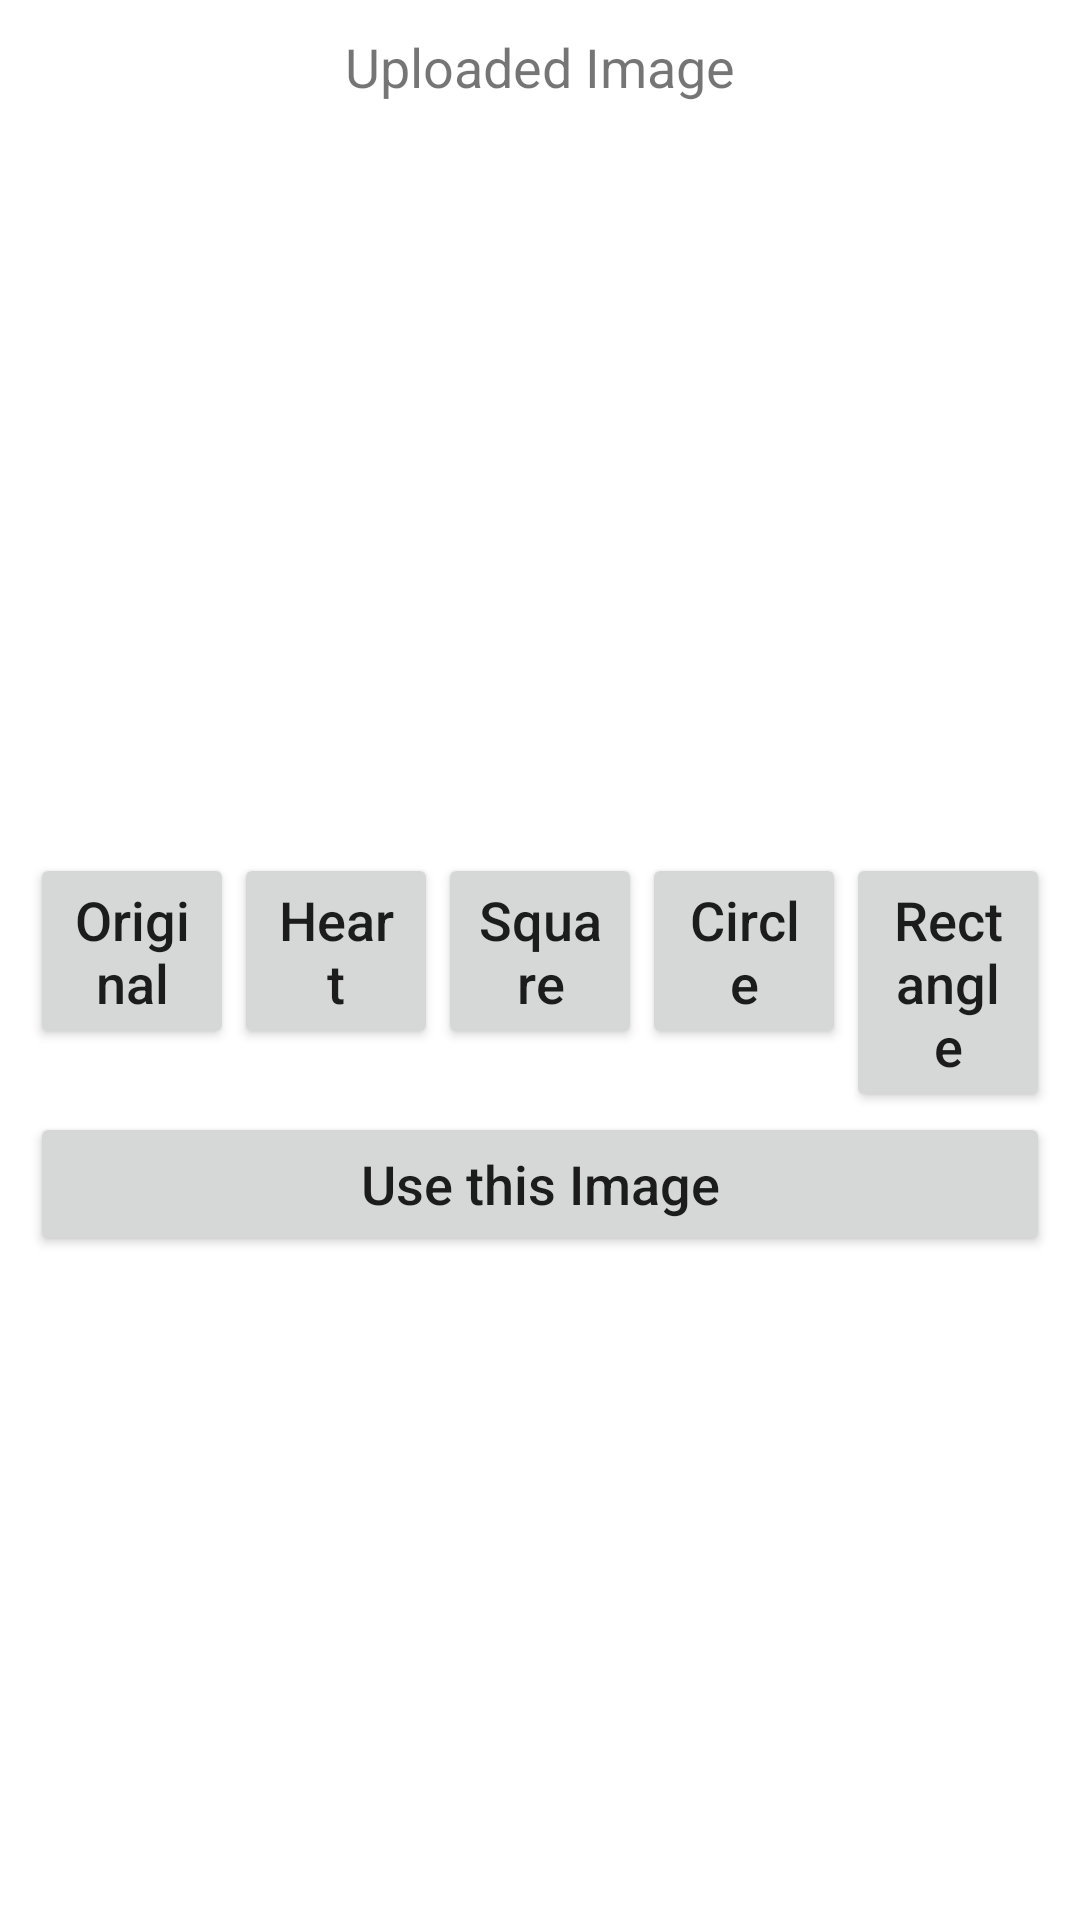

Reconstruct the res/layout file that produces this screen, plus the resources it refers to.
<!-- AndroidManifest.xml: application theme Theme.CelebrareAssignment -->
<!-- res/layout/dialog_select_mask.xml -->
<?xml version="1.0" encoding="utf-8"?>
<RelativeLayout
    xmlns:android="http://schemas.android.com/apk/res/android"
    xmlns:app="http://schemas.android.com/apk/res-auto"
    xmlns:tools="http://schemas.android.com/tools"
    android:layout_width="match_parent"
    android:layout_height="wrap_content"
    android:padding="10dp">

    <LinearLayout
        android:layout_width="match_parent"
        android:layout_height="wrap_content"
        android:orientation="vertical">

        <TextView
            android:id="@+id/textView2"
            android:layout_width="match_parent"
            android:layout_height="wrap_content"
            android:text="Uploaded Image"
            android:gravity="center"
            android:textSize="18sp"/>

        <ImageView
            android:id="@+id/imgDialogPreview"
            android:layout_width="250dp"
            android:layout_height="250dp"
            android:layout_centerHorizontal="true"
            android:layout_gravity="center" />

        <LinearLayout
            android:layout_width="match_parent"
            android:layout_height="wrap_content"
            android:orientation="horizontal">

            <Button
                android:id="@+id/btnOriginal"
                android:layout_width="0dp"
                android:layout_weight="1"
                android:layout_height="wrap_content"
                android:textSize="18sp"
                android:text="Original"
                android:textAllCaps="false"
                android:gravity="center"/>

            <Button
                android:id="@+id/btnHeart"
                android:layout_width="0dp"
                android:layout_weight="1"
                android:layout_height="wrap_content"
                android:textSize="18sp"
                android:text="Heart"
                android:textAllCaps="false"
                android:gravity="center"/>

            <Button
                android:id="@+id/btnSquare"
                android:layout_width="0dp"
                android:layout_weight="1"
                android:layout_height="wrap_content"
                android:textSize="18sp"
                android:text="Square"
                android:textAllCaps="false"
                android:gravity="center"/>

            <Button
                android:id="@+id/btnCircle"
                android:layout_width="0dp"
                android:layout_weight="1"
                android:layout_height="wrap_content"
                android:textSize="18sp"
                android:text="Circle"
                android:textAllCaps="false"
                android:gravity="center"/>

            <Button
                android:id="@+id/btnRectangle"
                android:layout_width="0dp"
                android:layout_weight="1"
                android:layout_height="wrap_content"
                android:textSize="18sp"
                android:text="Rectangle"
                android:textAllCaps="false"
                android:gravity="center"/>

        </LinearLayout>

        <Button
            android:id="@+id/btnUseThisImage"
            android:layout_width="match_parent"
            android:layout_height="wrap_content"
            android:textSize="18sp"
            android:text="Use this Image"
            android:textAllCaps="false"
            android:gravity="center"/>

    </LinearLayout>



</RelativeLayout>
<!-- resources referenced by this layout -->
<resources>
  <style name="Theme.CelebrareAssignment" parent="Theme.MaterialComponents.DayNight.DarkActionBar">
          
          <item name="colorPrimary">@color/purple_500</item>
          <item name="colorPrimaryVariant">@color/purple_700</item>
          <item name="colorOnPrimary">@color/white</item>
          
          <item name="colorSecondary">@color/teal_200</item>
          <item name="colorSecondaryVariant">@color/teal_700</item>
          <item name="colorOnSecondary">@color/black</item>
          
          <item name="android:statusBarColor">?attr/colorPrimaryVariant</item>
          
      </style>
  <color name="purple_500">#FFFFFF</color>
  <color name="purple_700">#219187</color>
  <color name="white">#FFFFFFFF</color>
  <color name="teal_200">#FF03DAC5</color>
  <color name="teal_700">#147574</color>
  <color name="black">#FF000000</color>
</resources>
